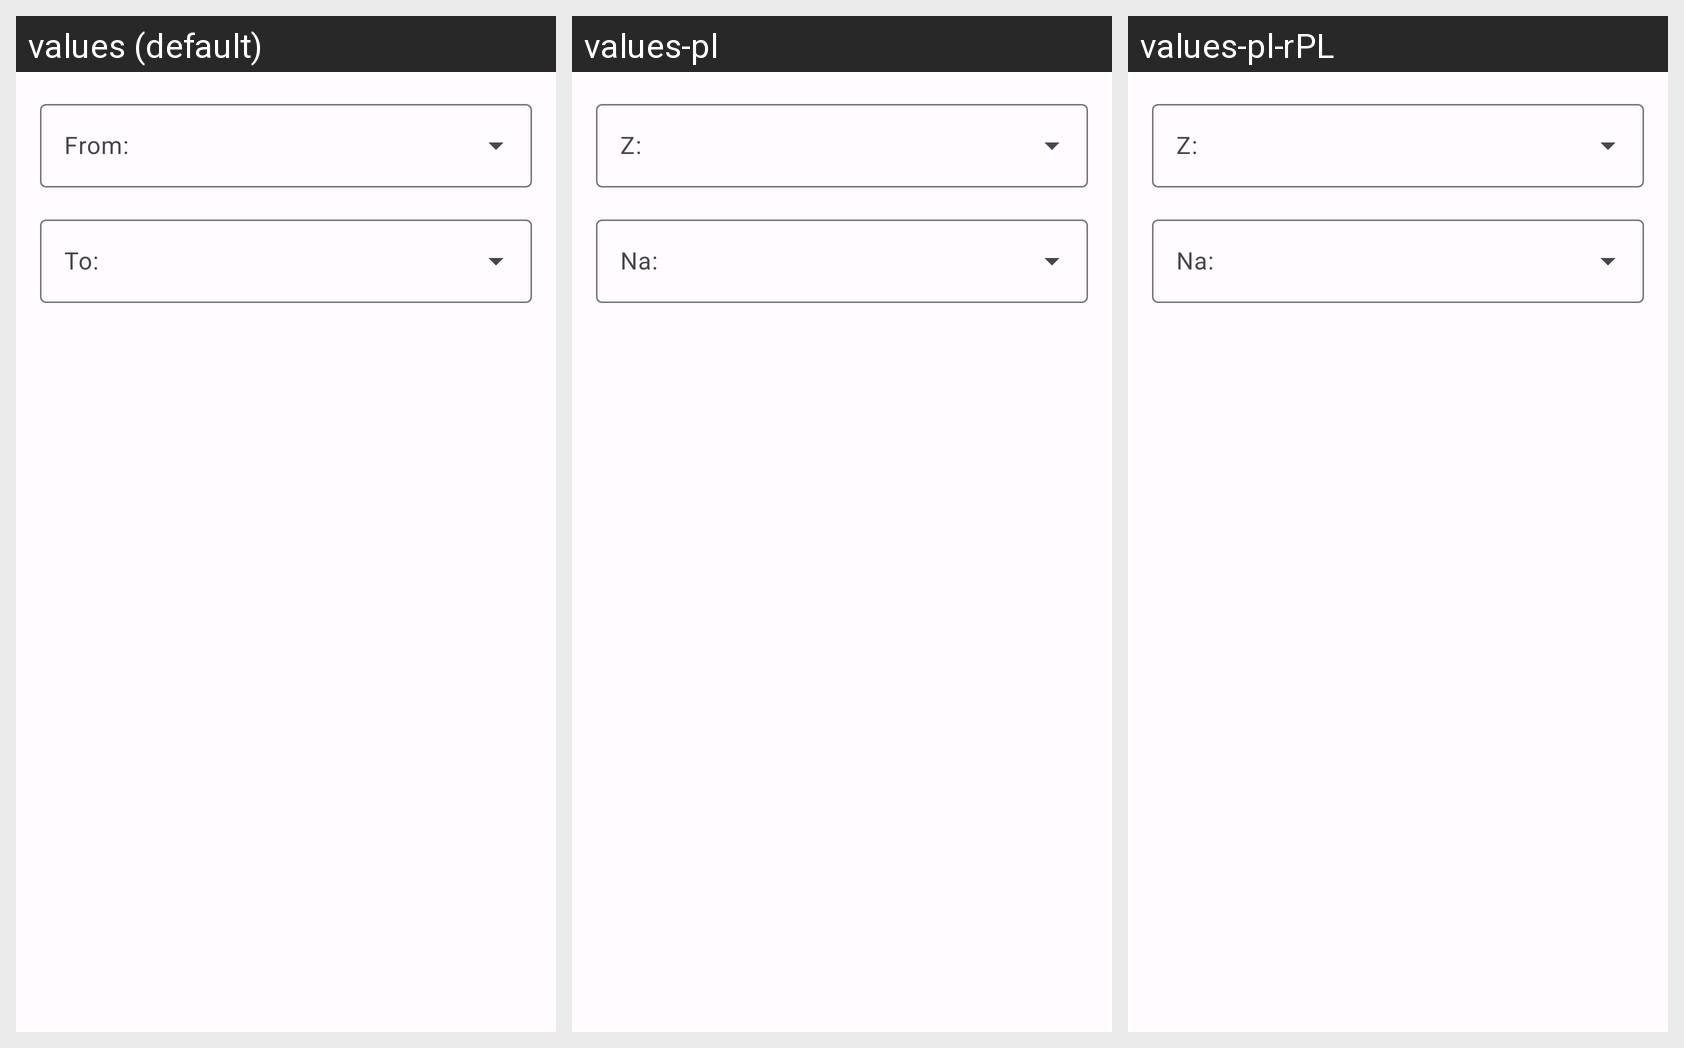

The Android screen above is rendered under several locales of the same app. Produce the string resources it draws, with the default and per-locale values.
Android screen res/layout/learning_by_lang_dialog.xml rendered under 3 locales, left to right: values (default), values-pl, values-pl-rPL. Device: Nexus 5 (rendered at 1080×1920; each locale shown at half size, 540×960, under a caption strip naming it); theme AppTheme.
Strings drawn on this screen, with the default value and each locale's value (text and hints the layout hard-codes, and strings that could not be matched under every locale, appear in the picture but are not listed):

learning_by_lang_dialog_from_text
  values: From:
  values-pl: Z:
  values-pl-rPL: Z:  [from values-pl]

learning_by_lang_dialog_on_text
  values: To:
  values-pl: Na:
  values-pl-rPL: Na:  [from values-pl]
